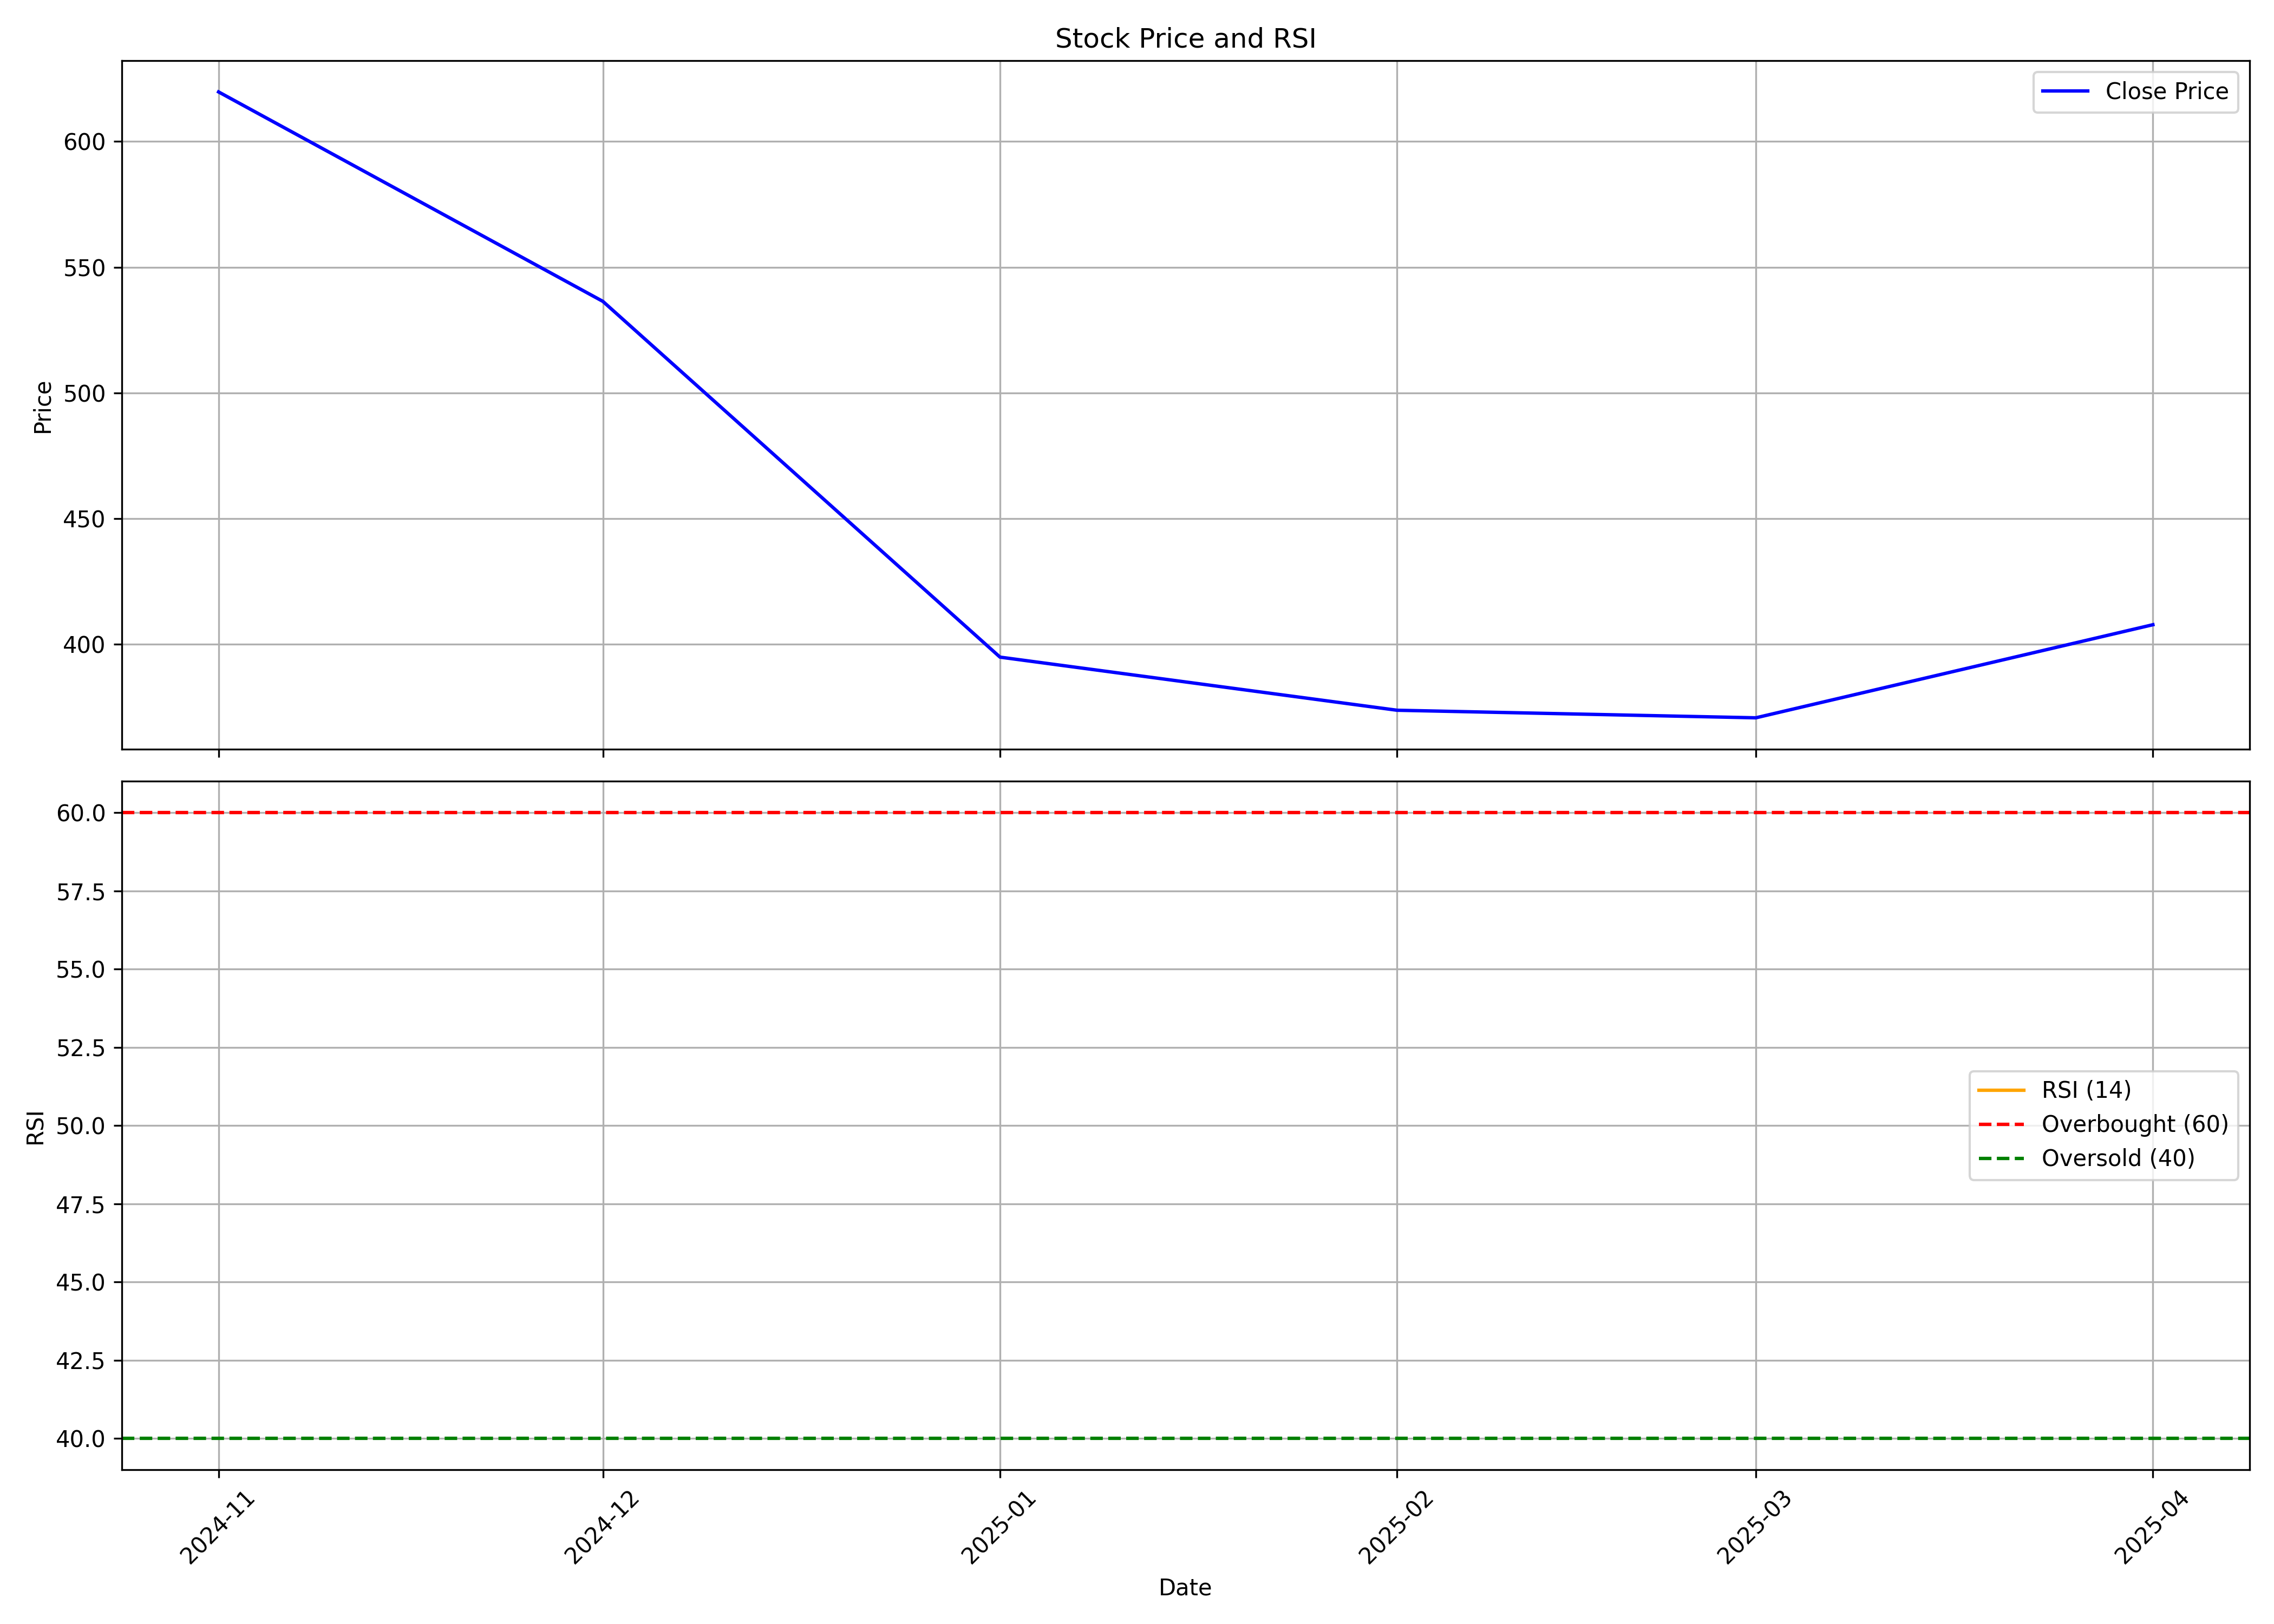

The file beside this chart, header and first rows:
, Unnamed: 0, date, symbol, open, high, low, close, volume, rsi
0, 0, 2024-11-01, KPEL, 544.7, 626.2, 525.7, 619.7, 1430932, 
1, 1, 2024-12-01, KPEL, 619.6, 674.7, 522.1, 536.4, 4520299, 
2, 2, 2025-01-01, KPEL, 539.7, 559.6, 340.7, 394.8, 5951149, 
3, 3, 2025-02-01, KPEL, 408.2, 462.3, 363.5, 373.7, 6401132, 
4, 4, 2025-03-01, KPEL, 381.4, 404.0, 348.8, 370.6, 5231886, 
5, 5, 2025-04-01, KPEL, 378.1, 443.7, 343.1, 407.7, 3512876, 
